The GitHub repository Shrexshth/GARUDA contains a labelled image folder "industrial_defects" with 5 categories: crack, hole, normal, rust, scratch. Examples follow, each with its label.

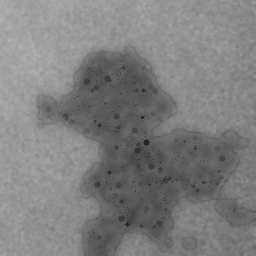
Label: rust

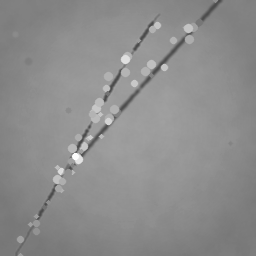
Label: scratch

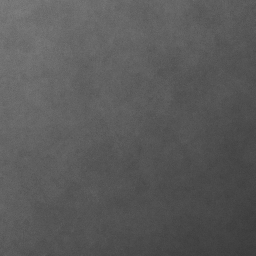
Label: normal

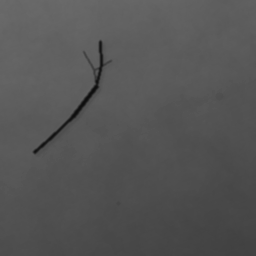
Label: crack

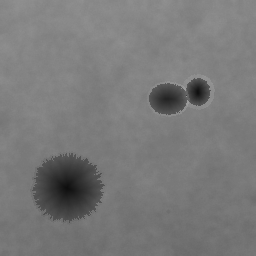
Label: hole

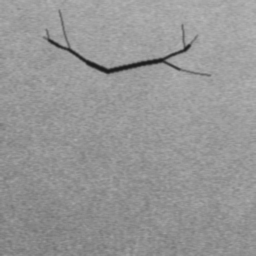
Label: crack
